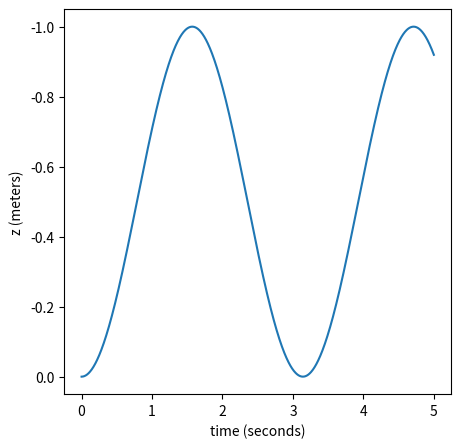

Python code for this plot:

# coding: utf-8

# In[1]:


# Run this cell and all subsequent cells as you encounter 
# them by pressing Control+Enter or Shift+Enter simultaneously
#
# get_ipython().run_line_magic('matplotlib', 'inline')
# get_ipython().run_line_magic('config', "InlineBackend.figure_format = 'retina'")
#
# get_ipython().run_line_magic('load_ext', 'autoreload')
# get_ipython().run_line_magic('autoreload', '2')

import numpy as np 
import matplotlib.pyplot as plt
import matplotlib.pylab as pylab
# from simplified_monorotor import Monorotor
# import plotting
# import testing
# import trajectories

pylab.rcParams['figure.figsize'] = 10,10


# ## Monorotor Review
# In this lesson, we will design a controller for a monorotor that moves only in the vertical direction.
# 
# We want to focus on controls concepts, so we will be hiding or ignoring some of the details from the last lesson. Most importantly:
# 
# 1. **Ignoring yaw** - this will let us focus on $z$ motion.
# 2. **Ignoring propellers** - we will set the `thrust` property directly instead of worrying about the rotational rates that generate that thrust.
# 
# The `Monorotor` class we will be working with is shown below.
# 
# #### TODO - Read through `Monorotor` class.
# You will be controlling this vehicle throughout this lesson so it's worth understanding how it works. Pay attention to the simplifications noted above.

# In[ ]:


class Monorotor:
    
    def __init__(self, m=1.0):
        self.m = m
        self.g = 9.81
        
        # note that we're no longer thinking of rotation rates.
        # We are thinking directly in terms of thrust.
        self.thrust = 0.0
        
        # z, z_dot
        self.X = np.array([0.0,0.0])
      
    @property
    def z(self): 
        return self.X[0]
    
    @property
    def z_dot(self):
        return self.X[1]
    
    @property
    def z_dot_dot(self): 
        f_net = self.m * self.g - self.thrust
        return f_net / self.m
    
    def advance_state(self, dt):
        X_dot =np.array([
            self.z_dot, 
            self.z_dot_dot])
        
        self.X = self.X + X_dot * dt
        return self.X


# ## Open loop controller
# 
# This code implements an "open loop controller" for a monorotor.
# 
# Notice that the controller **only** needs to know the mass of the vehicle and the initial state (assumed to be $z=0$ and $\dot{z}=0$). 
# 
# The `thrust_control` function is then called at each timestep. All that this function needs to know is where the drone should be (`target_z`) and when it needs to be there (`dt`)!
# 
# In theory, this should work... right?
# 
# #### TODO 1 - Review `OpenLoopController`
# In particular, read through the `thrust_control` method to make sure you understand how it works. 

# In[ ]:


class OpenLoopController:
    
    def __init__(self, vehicle_mass, initial_state=np.array([0,0])): 
        self.vehicle_mass  = vehicle_mass 
        
        # vehicle_state is the controller's BELIEF about the state
        # of the vehicle it is controlling. It doesn't know the 
        # TRUE state.
        self.vehicle_state = initial_state 
        self.g = 9.81
    
    def thrust_control(self, target_z, dt):
        """
        Returns a thrust which will be commanded to 
        the vehicle. This thrust should cause the vehicle
        to be at target_z in dt seconds.
        
        The controller's internal model of the vehicle_state
        is also updated in this method.
        """
        # 1. find target velocity needed to get to target_z
        current_z, current_z_dot = self.vehicle_state
        delta_z = target_z - current_z
        target_z_dot = delta_z / dt
        
        # 2. find target acceleration needed
        delta_z_dot = target_z_dot - current_z_dot
        target_z_dot_dot = delta_z_dot / dt
        
        # 3. find target NET force
        target_f_net = target_z_dot_dot * self.vehicle_mass
        
        # 4. find target thrust. Recall this equation:
        #    F_net = mg - thrust
        thrust = self.vehicle_mass * self.g - target_f_net
        
        # 5. update controller's internal belief of state
        self.vehicle_state += np.array([delta_z, delta_z_dot])
        
        return thrust 


# ## Simulating Open Loop Control
# We will try to follow the following trajectory for 5.0 seconds:
# 
# $$z(t) = 0.5\cos(2t)-0.5$$

# In[ ]:


# generate and visualize the target trajectory

total_time = 5.0
t = np.linspace(0.0,total_time,1000)
dt = t[1] - t[0]
z_path= 0.5*np.cos(2*t)-0.5

plt.figure(figsize=(5,5))
plt.ylabel("z (meters)")
plt.xlabel("time (seconds)")
plt.gca().invert_yaxis()
plt.plot(t,z_path)
plt.show()


# #### TODO 2 - Read through simulation code
# Read through sections 1 and 2 of the code below. 
# 
# In section 1, note how `perceived_mass` is calculated and used. 
# 
# In section 2, note how the simulation actually works:
# 
# 1. The controller commands a `thrust` based on the `target_z`.
# 2. This drone's thrust is set to this value.

# In[ ]:


# 1. Preparation for simulation

MASS_ERROR = 1.01

drone = Monorotor()
drone_start_state = drone.X
drone_mass = drone.m

# The mass that the controller believes is not necessarily the
# true mass of the drone. This reflects the real world more accurately.
perceived_mass = drone_mass * MASS_ERROR
controller = OpenLoopController(perceived_mass, drone_start_state)

# 2. Run the simulation
drone_state_history = []
for target_z in z_path:
    drone_state_history.append(drone.X)
    thrust = controller.thrust_control(target_z, dt)
    drone.thrust = thrust
    drone.advance_state(dt)

# 3. Generate plots
z_actual = [h[0] for h in drone_state_history] 
# plotting.compare_planned_to_actual(z_actual, z_path, t)


# #### TODO 2 - Modify `MASS_ERROR`
# Play around with different values for this parameter. Try 1.0, 1.01, etc... 
# 
# Note the effect this has on the resulting trajectory! 
# 
# What does this tell you about the feasibility of "open loop" control?
